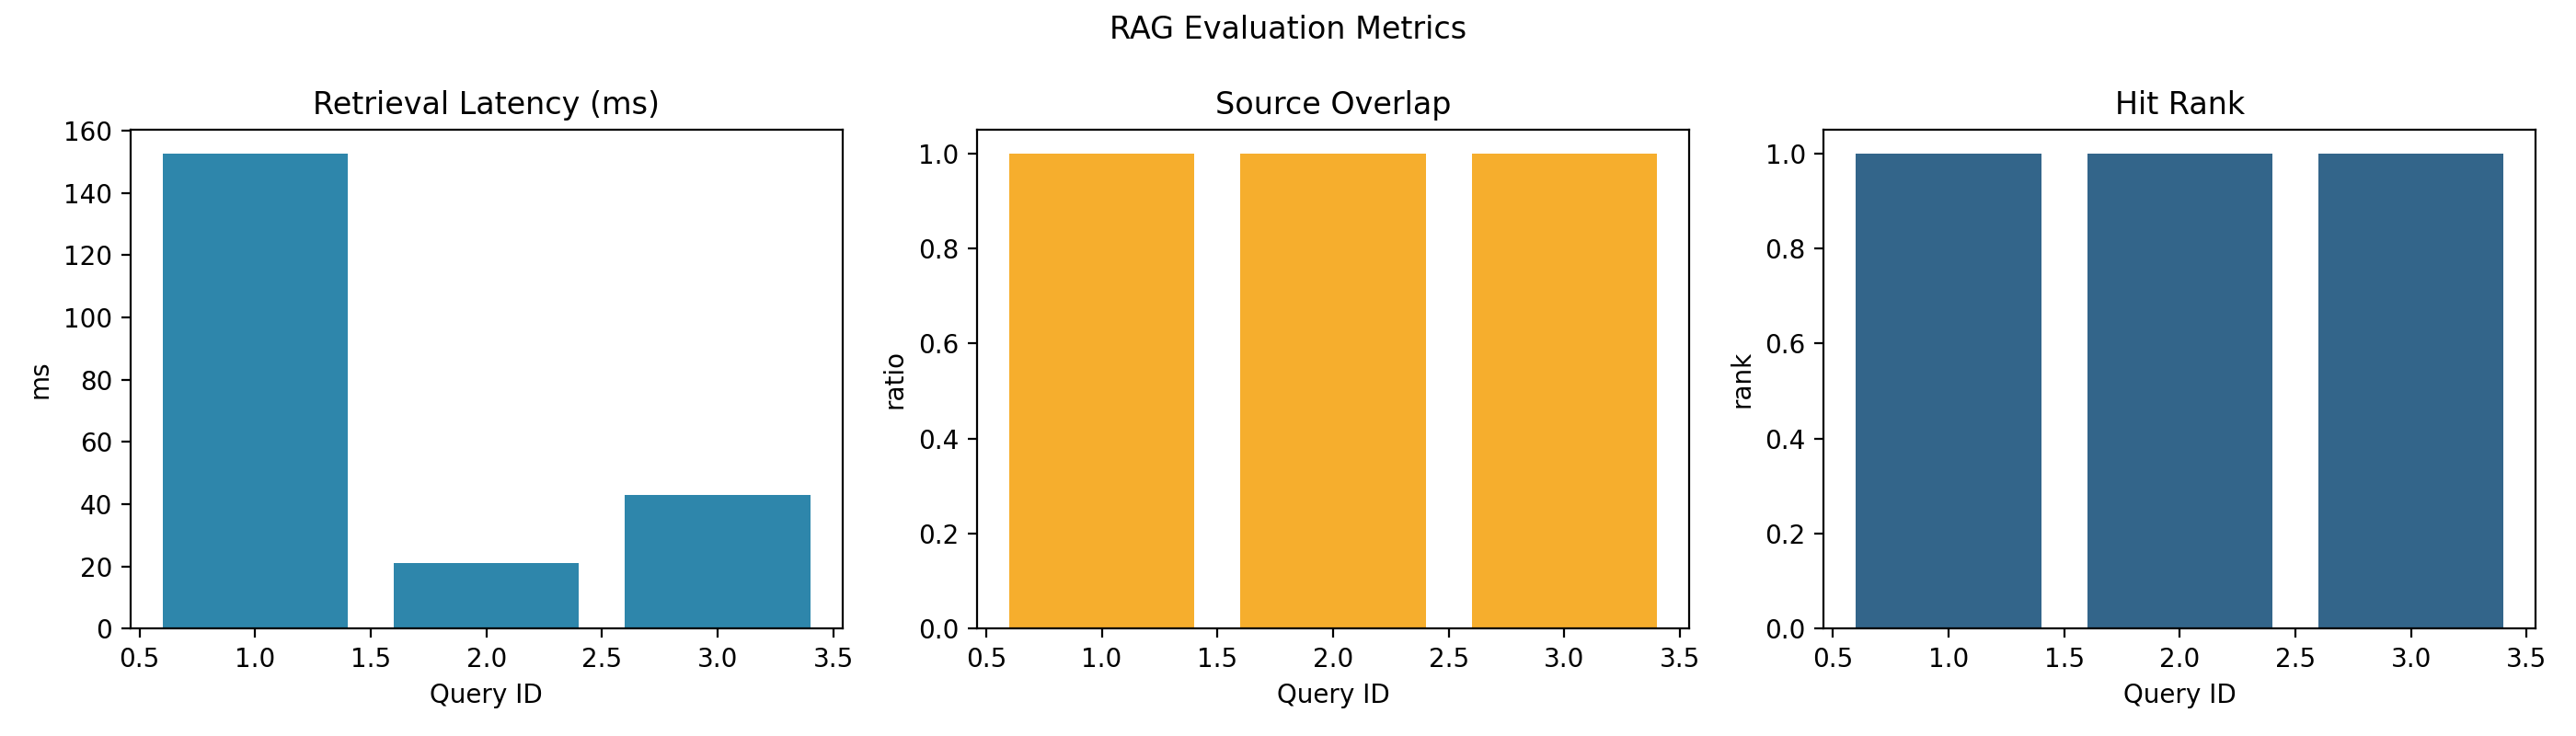

Source data for this figure (header and first rows):
query_id, query, hit, rank, overlap, retrieval_ms, answer_coverage, generation_ms, answer
1, EXPERIENCE   Title,  Company  Name      …, 1, 1, 1.000, 152.8, , , 
2, YOUR  NAME   Phone  |  Email  |  Locatio…, 1, 1, 1.000, 21.16, , , 
3, +  reason,  outcome  or  quantified  res…, 1, 1, 1.000, 42.99, , , 
